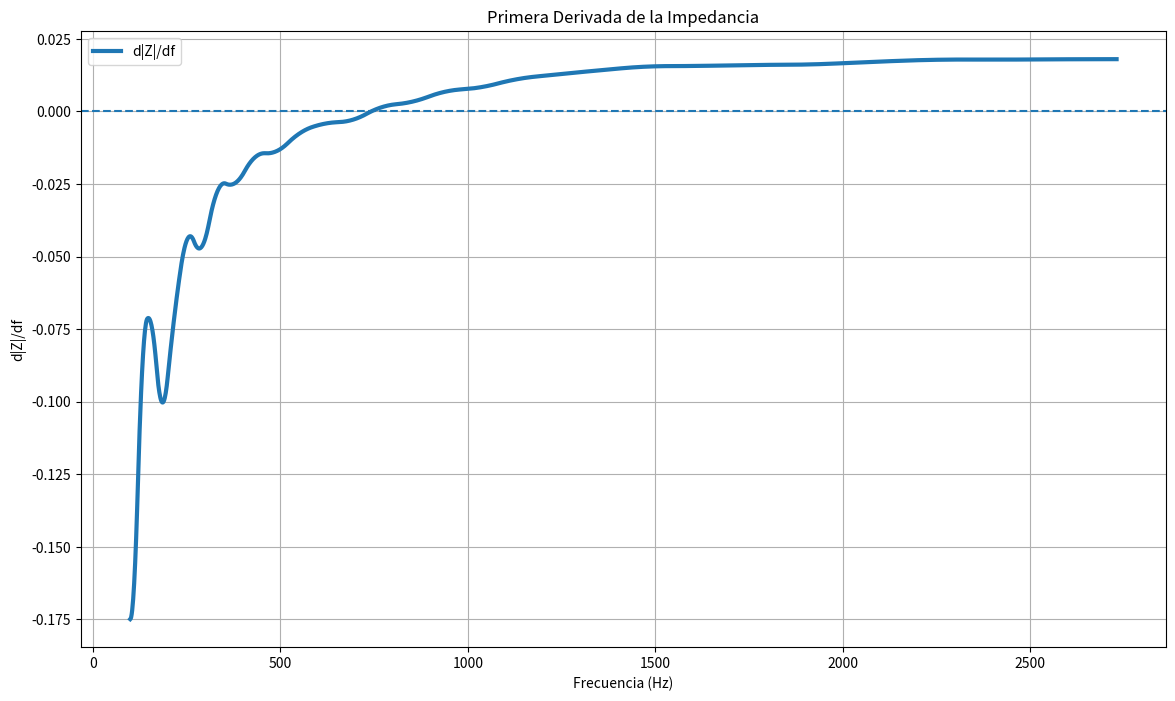
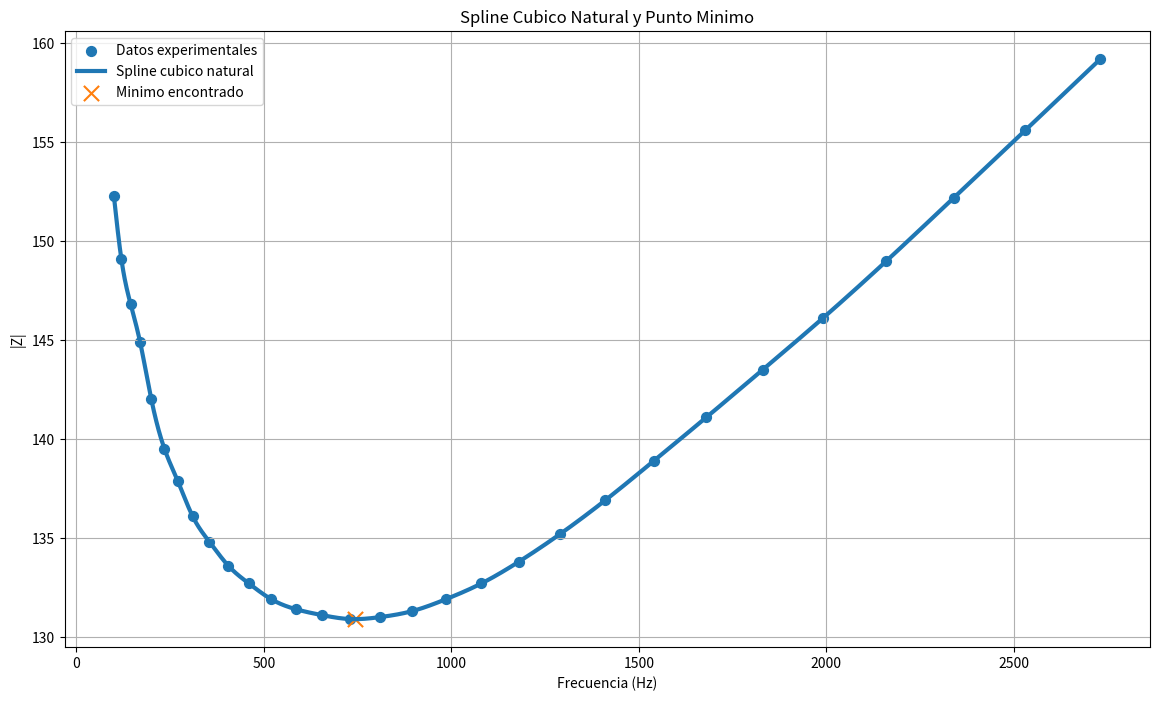

Source code (Python) for these figures, in order:
# PARTE C - DERIVACION NUMERICA CON SPLINE CUBICO

# LIBRERIAS

import numpy as np
import matplotlib.pyplot as plt
from scipy.interpolate import CubicSpline

# DATOS EXPERIMENTALES
#
# REEMPLAZA ESTOS DATOS POR LOS TUYOS

f = np.array([
    100, 120, 145, 170, 200, 235, 270, 310, 355, 405, 
    460, 520, 585, 655, 730, 810, 895, 985, 1080, 1180, 
    1290, 1410, 1540, 1680, 1830, 1990, 2160, 2340, 2530, 2730])

Z = np.array([
    152.3, 149.1, 146.8, 144.9, 142.0, 139.5, 137.9, 
    136.1, 134.8, 133.6, 132.7, 131.9, 131.4, 131.1, 
    130.9, 131.0, 131.3, 131.9, 132.7, 133.8, 135.2, 
    136.9, 138.9, 141.1, 143.5, 146.1, 149.0, 152.2, 
    155.6, 159.2
])

# CONSTRUCCION DEL SPLINE CUBICO NATURAL

spline = CubicSpline(
    f,
    Z,
    bc_type='natural'
)

# MALLA FINA PARA GRAFICAS

f_suave = np.linspace(
    min(f),
    max(f),
    2000
)

# EVALUAR SPLINE

Z_spline = spline(f_suave)

# PRIMERA DERIVADA DEL SPLINE

primera_derivada = spline.derivative()

# EVALUAR PRIMERA DERIVADA

dZ_df = primera_derivada(f_suave)

# GRAFICA DE LA DERIVADA

plt.figure(figsize=(14,8))

plt.plot(
    f_suave,
    dZ_df,
    linewidth=3,
    label="d|Z|/df"
)

# LINEA HORIZONTAL EN CERO

plt.axhline(
    0,
    linestyle='--'
)

plt.title(
    "Primera Derivada de la Impedancia"
)

plt.xlabel("Frecuencia (Hz)")

plt.ylabel("d|Z|/df")

plt.grid(True)

plt.legend()

plt.show()

# BUSCAR EL MINIMO
#
# EL MINIMO OCURRE DONDE:
#
# d|Z|/df = 0

indice_minimo = np.argmin(
    np.abs(dZ_df)
)

# FRECUENCIA DEL MINIMO

f_min = f_suave[indice_minimo]

# VALOR MINIMO DE IMPEDANCIA

Z_min = spline(f_min)

# MOSTRAR RESULTADOS

print("\n================================================")
print(" MINIMO DE LA CURVA")
print("================================================")

print(f"\nFrecuencia del minimo : {f_min:.4f} Hz")

print(f"Impedancia minima     : {Z_min:.4f}")

# SEGUNDA DERIVADA DEL SPLINE

segunda_derivada = spline.derivative(2)

# EVALUAR SEGUNDA DERIVADA EN EL MINIMO

d2Z_df2 = segunda_derivada(f_min)

# MOSTRAR SEGUNDA DERIVADA

print("\n================================================")
print(" SEGUNDA DERIVADA")
print("================================================")

print(f"\nd²|Z|/df² = {d2Z_df2:.8f}")

# ANALISIS DE ESTABILIDAD

if d2Z_df2 > 0:

    print("""
El signo de la segunda derivada es POSITIVO.

La curva es concava hacia arriba.

Por lo tanto:
EL PUNTO ES UN MINIMO ESTABLE.
""")

elif d2Z_df2 < 0:

    print("""
El signo de la segunda derivada es NEGATIVO.

La curva es concava hacia abajo.

Por lo tanto:
EL PUNTO ES UN MAXIMO.
""")

else:

    print("""
La segunda derivada es cercana a cero.

No puede determinarse claramente
la estabilidad del punto.
""")

# GRAFICA FINAL DEL SPLINE Y MINIMO

plt.figure(figsize=(14,8))

# DATOS EXPERIMENTALES

plt.scatter(
    f,
    Z,
    s=50,
    label="Datos experimentales"
)

# SPLINE

plt.plot(
    f_suave,
    Z_spline,
    linewidth=3,
    label="Spline cubico natural"
)

# PUNTO MINIMO

plt.scatter(
    f_min,
    Z_min,
    s=120,
    marker='x',
    label="Minimo encontrado"
)

plt.title(
    "Spline Cubico Natural y Punto Minimo"
)

plt.xlabel("Frecuencia (Hz)")

plt.ylabel("|Z|")

plt.grid(True)

plt.legend()

plt.show()

# ANALISIS FINAL

print("""
================================================

ANALISIS NUMERICO

La derivacion mediante spline cubico permite
obtener derivadas suaves y estables,
evitando el ruido asociado a diferencias finitas.

El minimo de la curva ocurre cuando
la primera derivada cambia de negativa
a positiva.

La segunda derivada positiva confirma
que el minimo es estable.

================================================

ERROR Y ESPACIAMIENTO

El error de derivacion depende del
espaciamiento entre datos.

Si los puntos experimentales estan
muy separados:

- aumenta el error,
- disminuye la precision local,
- empeora la estimacion de derivadas.

================================================

MEJORA EXPERIMENTAL

Para reducir el error se recomienda:

- aumentar la cantidad de datos,
- usar menor espaciamiento en frecuencia,
- tomar mas muestras cerca del minimo,
- reducir ruido experimental.

================================================
""")
